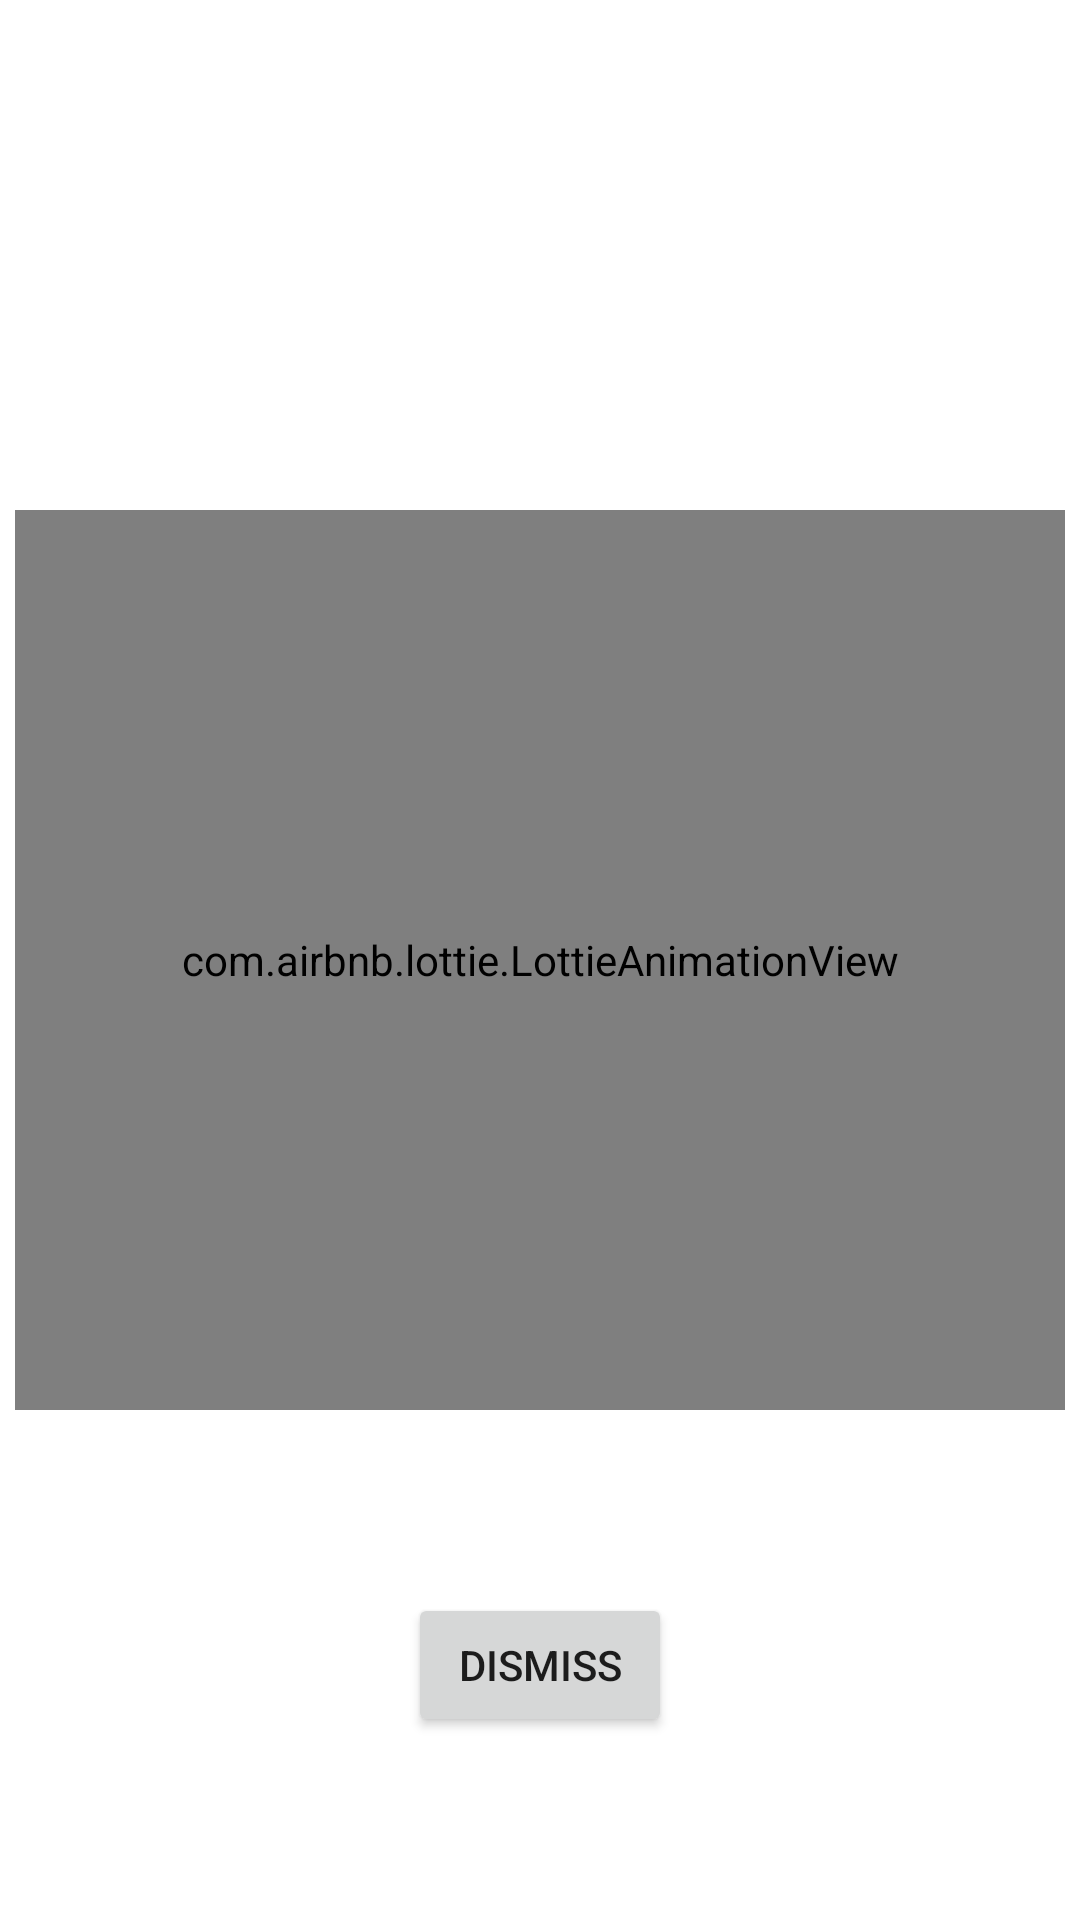

Write the Android layout XML for this screen, with the resource values it uses.
<!-- AndroidManifest.xml: application theme Theme.SandClock -->
<!-- res/layout/activity_alarmring.xml -->
<?xml version="1.0" encoding="utf-8"?>
<androidx.constraintlayout.widget.ConstraintLayout xmlns:android="http://schemas.android.com/apk/res/android"
    xmlns:app="http://schemas.android.com/apk/res-auto"
    xmlns:tools="http://schemas.android.com/tools"
    android:layout_width="match_parent"
    android:layout_height="match_parent"
    tools:context=".Alarmring">
    <com.airbnb.lottie.LottieAnimationView
        android:id="@+id/progressBar"
        android:layout_width="350dp"
        android:layout_height="300dp"
        android:layout_gravity="center"
        android:scaleType="centerCrop"
        android:layout_weight="4"
        app:lottie_autoPlay="true"
        app:lottie_loop="true"
        app:layout_constraintTop_toTopOf="parent"
        app:layout_constraintBottom_toBottomOf="parent"
        app:layout_constraintLeft_toLeftOf="parent"
        app:layout_constraintRight_toRightOf="parent"
        app:lottie_rawRes="@raw/clock" />

    <Button
        android:id="@+id/button2"
        android:layout_width="wrap_content"
        android:layout_height="wrap_content"
        android:text="Dismiss"
        app:layout_constraintBottom_toBottomOf="parent"
        app:layout_constraintEnd_toEndOf="parent"
        app:layout_constraintStart_toStartOf="parent"
        app:layout_constraintTop_toBottomOf="@+id/progressBar" />

</androidx.constraintlayout.widget.ConstraintLayout>
<!-- resources referenced by this layout -->
<resources>
  <style name="Theme.SandClock" parent="Theme.MaterialComponents.DayNight.DarkActionBar">
          
          <item name="colorPrimary">@color/purple_500</item>
          <item name="colorPrimaryVariant">@color/purple_700</item>
          <item name="colorOnPrimary">@color/white</item>
          
          <item name="colorSecondary">@color/teal_200</item>
          <item name="colorSecondaryVariant">@color/teal_700</item>
          <item name="colorOnSecondary">@color/black</item>
          
          <item name="android:statusBarColor" tools:targetApi="l">?attr/colorPrimaryVariant</item>
          
      </style>
  <!-- not gathered from this repository: default colours our renderer supplied (Android Studio template values) -->
  <color name="purple_500">#FF6200EE</color>
  <color name="purple_700">#FF3700B3</color>
  <color name="teal_200">#FF03DAC5</color>
  <color name="teal_700">#FF018786</color>
  <color name="black">#FF000000</color>
  <color name="white">#FFFFFFFF</color>
</resources>
